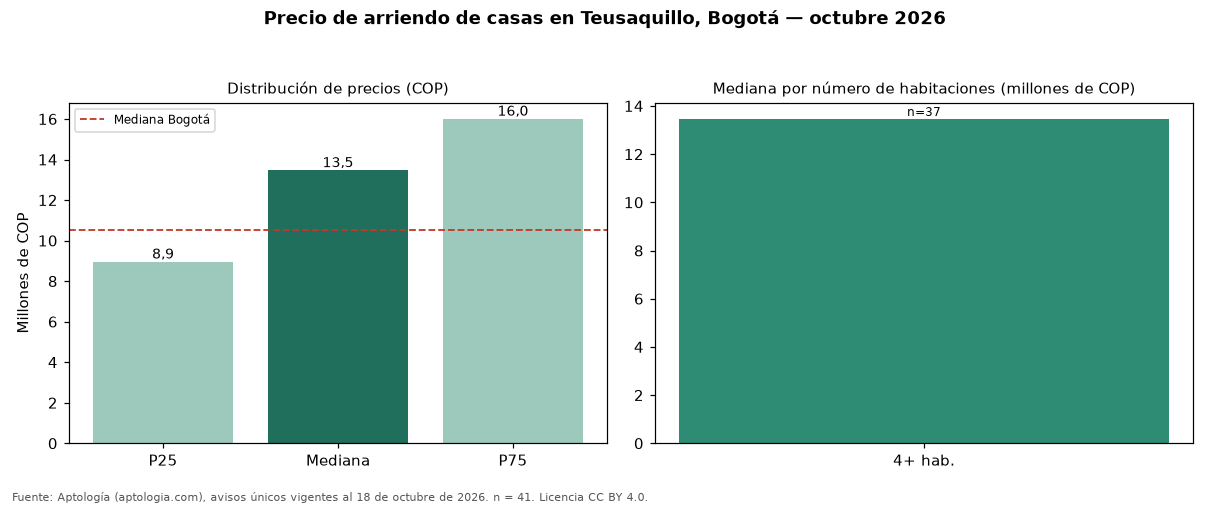

Values plotted in this chart, from the file beside it:
seccion, metrica, valor_cop, n
precio, p25, 8950000, 41
precio, mediana, 13460000, 41
precio, p75, 16000000, 41
cop_por_m2, p25, 17050, 41
cop_por_m2, mediana, 22732, 41
cop_por_m2, p75, 31125, 41
area, area_mediana_m2, 535.0, 41
habitaciones, 4+, 13460000, 37
administracion, mediana, 100000, 3
estrato, moda, 4, 
parqueadero, porcentaje_con_parqueadero, 87.8, 41
ciudad, mediana_ciudad, 10500000, 2728
ciudad, mediana_cop_por_m2_ciudad, 30556, 2728
